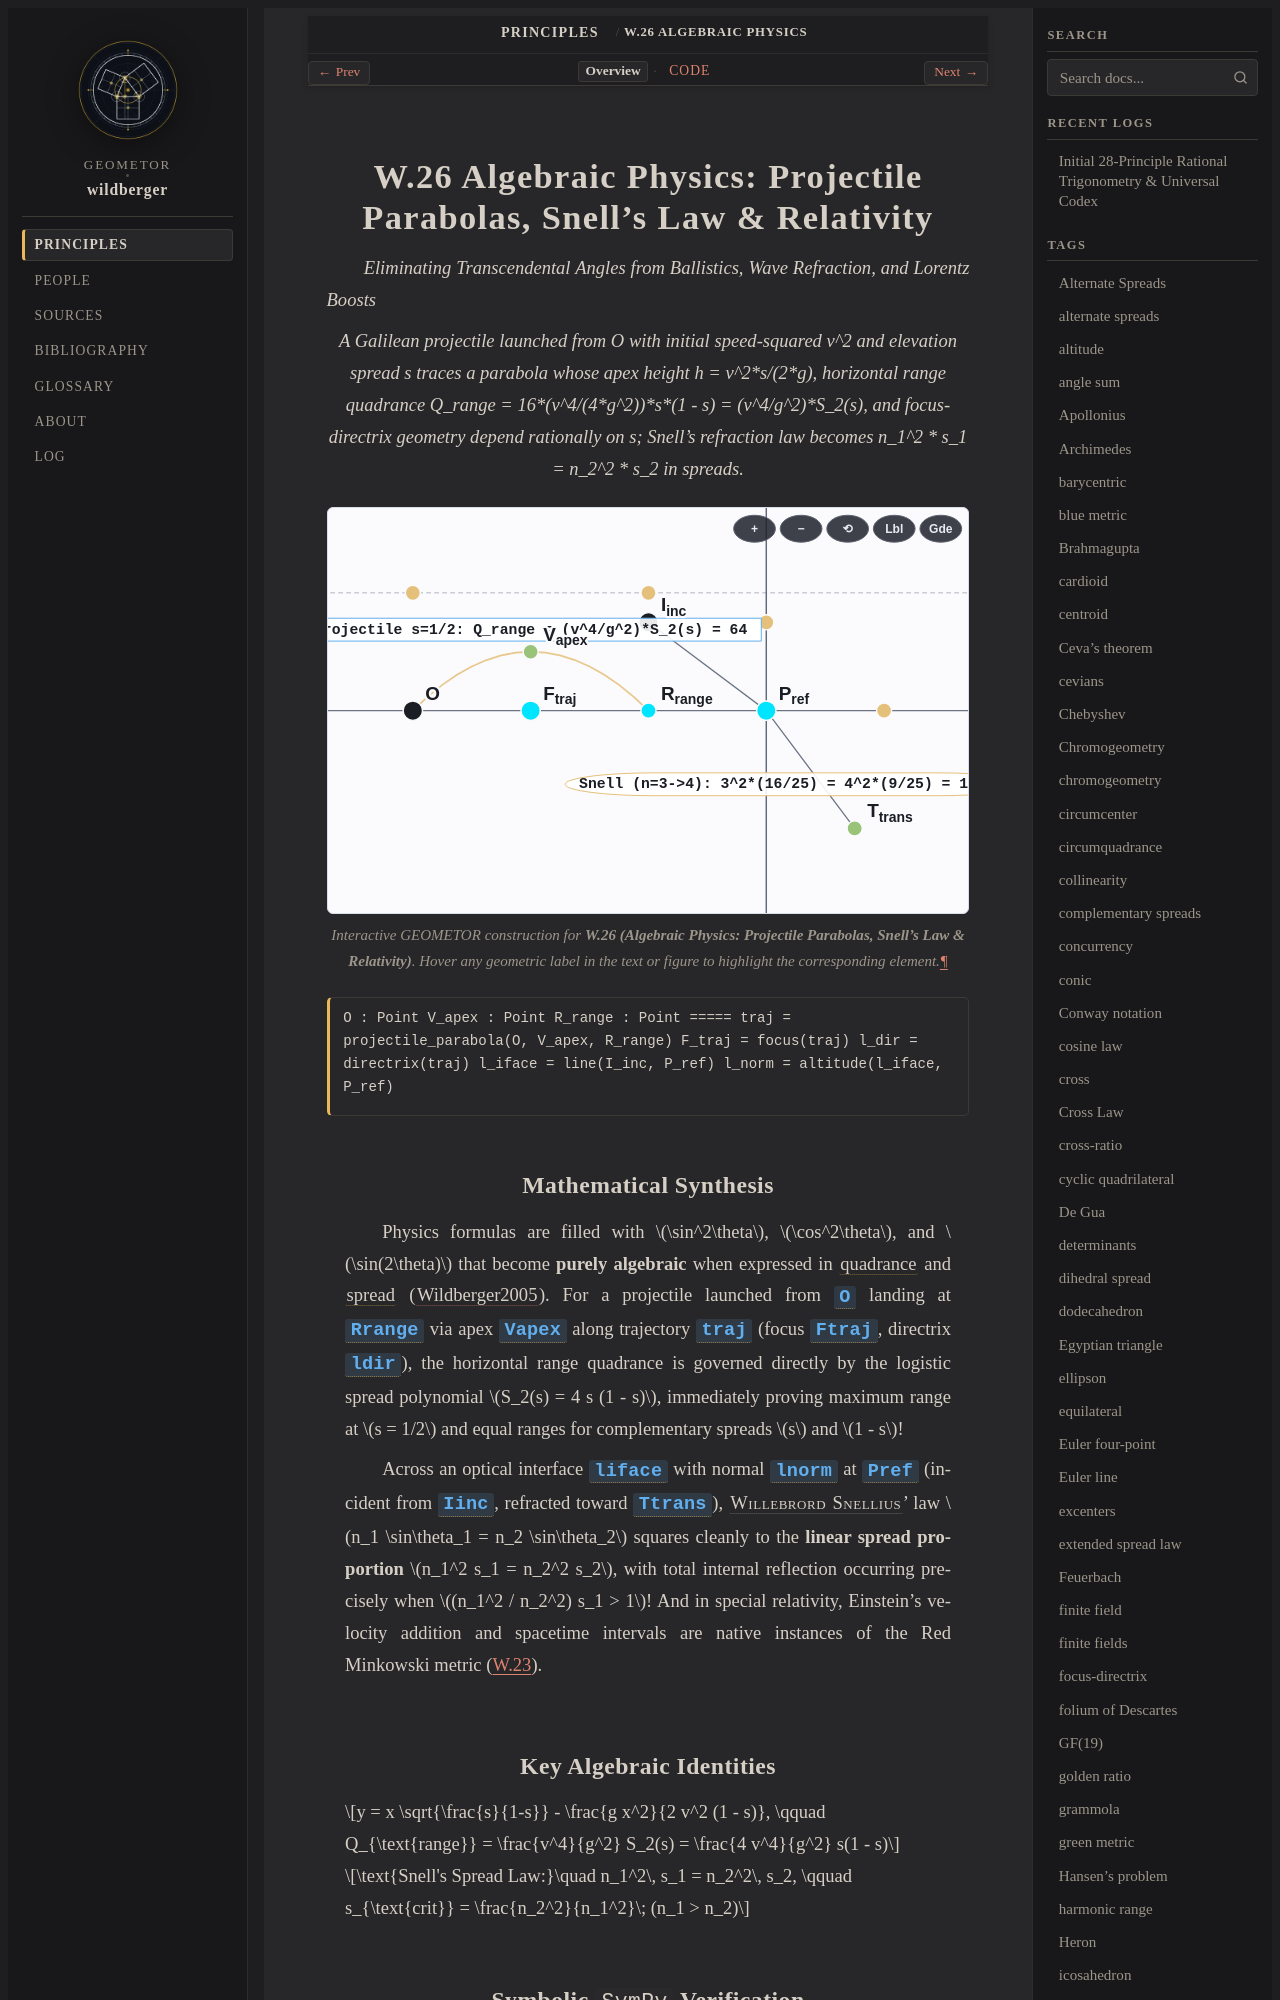

repository: geometor/wildberger · page: topics/w-26/index.html · generator: sphinx

:order: 26
:type: topic
:category: Algebraic Mechanics, Optics & Relativity
:tags: projectile motion, parabola, Snell's law, refraction, special relativity

.. _w-26:

======================================================================
W.26 Algebraic Physics: Projectile Parabolas, Snell's Law & Relativity
======================================================================

*Eliminating Transcendental Angles from Ballistics, Wave Refraction, and Lorentz Boosts*

.. enunciation::

   A Galilean projectile launched from O with initial speed-squared v^2 and elevation spread s traces a parabola whose apex height h = v^2*s/(2*g), horizontal range quadrance Q_range = 16*(v^4/(4*g^2))*s*(1 - s) = (v^4/g^2)*S_2(s), and focus-directrix geometry depend rationally on s; Snell's refraction law becomes n_1^2 * s_1 = n_2^2 * s_2 in spreads.

.. figure:: w-26.svg
   :align: center
   :width: 100%

   Interactive GEOMETOR construction for **W.26 (Algebraic Physics: Projectile Parabolas, Snell's Law & Relativity)**. Hover any geometric label in the text or figure to highlight the corresponding element.

.. signature::

   O : Point
   V_apex : Point
   R_range : Point
   =====
   traj = projectile_parabola(O, V_apex, R_range)
   F_traj = focus(traj)
   l_dir = directrix(traj)
   l_iface = line(I_inc, P_ref)
   l_norm = altitude(l_iface, P_ref)
